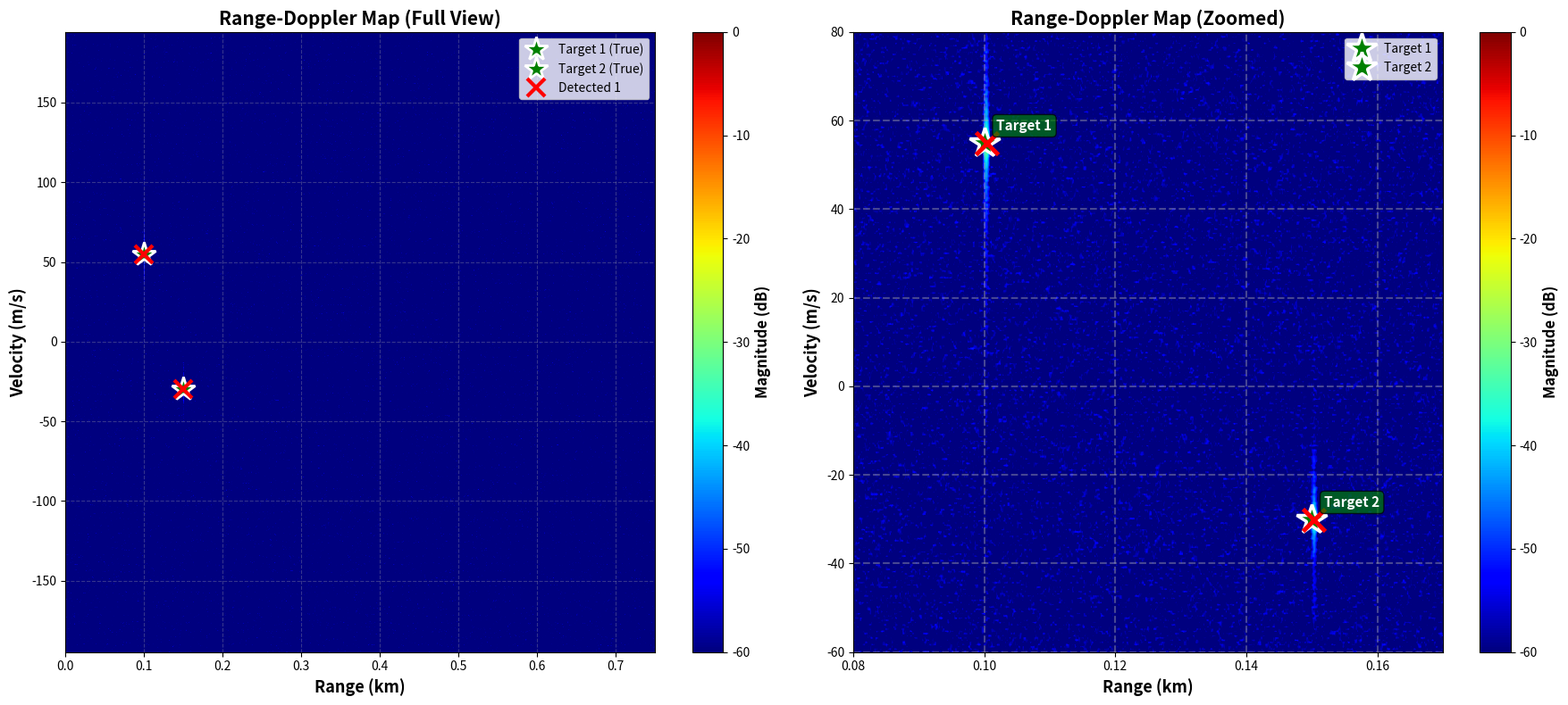

Write Python code to recreate this figure. (Note: this script raises an exception after producing the figure.)
import numpy as np
import matplotlib.pyplot as plt
from scipy import signal
import time

# ============================================================================
# PART D: RANGE-DOPPLER MAP GENERATION
# ============================================================================

# Parameters from Part A (Q1) - UNIFIED WITH Q2
c = 3e8                    # Speed of light (m/s)
fc = 77e9                  # Carrier frequency (77 GHz)
Ts = 0.5e-9                # Sampling time (0.5 ns)
fs = 1 / Ts                # Sampling frequency (2 GHz)
pulse_width = 4e-9         # Pulse duration (4 ns)
PRI = 5e-6                 # Pulse Repetition Interval (5 µs)
PRF = 1 / PRI              # Pulse Repetition Frequency
N_pulses = 780             # Number of pulses (from Q1)

# Target parameters (AUTOMOTIVE SCENARIO - from Q1)
targets = {
    'Target 1': {'range': 100.0, 'velocity': 55.0},    # 100 m, approaching
    'Target 2': {'range': 150.0, 'velocity': -30.0}    # 150 m, receding
}

# SNR in dB (from Q1)
SNR_dB = -5

# Calculate maximum unambiguous parameters
R_max = c * PRI / 2
v_max = c * PRF / (4 * fc)

print("=" * 70)
print("PART D: RANGE-DOPPLER MAP GENERATION")
print("=" * 70)
print(f"Carrier Frequency: {fc/1e9:.1f} GHz")
print(f"PRI: {PRI*1e6:.1f} µs")
print(f"PRF: {PRF/1e3:.1f} kHz")
print(f"Number of Pulses: {N_pulses}")
print(f"Maximum Unambiguous Range: {R_max:.1f} m")
print(f"Maximum Unambiguous Velocity: {v_max:.2f} m/s")
print()

# ============================================================================
# GENERATE TRANSMITTED PULSE (RECTANGULAR - SAME AS Q1 & Q2)
# ============================================================================

t_pulse = np.arange(0, pulse_width, Ts)
transmitted_pulse = np.ones(len(t_pulse), dtype=complex)

# Time vector for one PRI
t_pri = np.arange(0, PRI, Ts)
range_axis = t_pri * c / 2

# ============================================================================
# GENERATE MULTI-PULSE RECEIVED SIGNAL
# ============================================================================

print("Generating multi-pulse received signal...")

# Initialize received signal matrix: [N_pulses x samples_per_pulse]
received_signal_matrix = np.zeros((N_pulses, len(t_pri)), dtype=complex)

for pulse_idx in range(N_pulses):
    for target_name, params in targets.items():
        R = params['range']
        v = params['velocity']
        
        # Time delay
        tau = 2 * R / c
        delay_samples = int(tau * fs)
        
        # Doppler frequency
        fd = 2 * v * fc / c
        
        # Doppler phase accumulation across pulses
        doppler_phase = 2 * np.pi * fd * pulse_idx * PRI
        
        # Echo signal with Doppler phase
        if delay_samples + len(t_pulse) < len(t_pri):
            echo = transmitted_pulse * np.exp(1j * 2 * np.pi * fd * t_pulse) * np.exp(1j * doppler_phase)
            received_signal_matrix[pulse_idx, delay_samples:delay_samples+len(echo)] += echo
    
    # Add noise to each pulse
    signal_power = np.mean(np.abs(received_signal_matrix[pulse_idx, :])**2)
    if signal_power > 0:
        noise_power = signal_power / (10**(SNR_dB/10))
    else:
        noise_power = 1e-10
    noise = np.sqrt(noise_power/2) * (np.random.randn(len(t_pri)) + 
                                       1j * np.random.randn(len(t_pri)))
    received_signal_matrix[pulse_idx, :] += noise

print(f"Generated signal matrix shape: {received_signal_matrix.shape}")

# ============================================================================
# PERFORM MATCHED FILTERING FOR ALL PULSES (RANGE PROCESSING)
# ============================================================================

print("\nPerforming matched filtering for all pulses (Fast-time processing)...")

start_time = time.time()

# Matched filter output for all pulses
mf_output_matrix = np.zeros((N_pulses, len(t_pri)), dtype=complex)

for pulse_idx in range(N_pulses):
    mf_output_matrix[pulse_idx, :] = signal.correlate(
        received_signal_matrix[pulse_idx, :], 
        transmitted_pulse, 
        mode='same'
    )

mf_time = time.time() - start_time
print(f"Matched filtering completed in {mf_time:.4f} seconds")
print(f"Matched filter output matrix shape: {mf_output_matrix.shape}")

# ============================================================================
# PERFORM 2D FFT PROCESSING (DOPPLER PROCESSING)
# ============================================================================

print("\nPerforming Doppler processing (Slow-time FFT)...")

start_time = time.time()

# Apply FFT across pulses (slow-time dimension) for each range bin
range_doppler_matrix = np.fft.fft(mf_output_matrix, n=N_pulses, axis=0)

# Apply fftshift to center zero-Doppler frequency
range_doppler_matrix = np.fft.fftshift(range_doppler_matrix, axes=0)

doppler_time = time.time() - start_time
print(f"Doppler processing completed in {doppler_time:.4f} seconds")
print(f"Range-Doppler matrix shape: {range_doppler_matrix.shape}")

# ============================================================================
# CREATE RANGE AND VELOCITY AXES
# ============================================================================

# Range axis (from fast-time)
range_axis_km = range_axis / 1000  # Convert to km

# Doppler frequency axis (from slow-time FFT)
doppler_freq_axis = np.fft.fftshift(np.fft.fftfreq(N_pulses, PRI))

# Convert Doppler frequency to velocity: v = (fd * c) / (2 * fc)
velocity_axis = (doppler_freq_axis * c) / (2 * fc)

print(f"\nRange axis: {range_axis_km.min():.2f} to {range_axis_km.max():.2f} km")
print(f"Velocity axis: {velocity_axis.min():.2f} to {velocity_axis.max():.2f} m/s")

# ============================================================================
# CONVERT TO dB SCALE
# ============================================================================

# Get magnitude and convert to dB
range_doppler_magnitude = np.abs(range_doppler_matrix)
range_doppler_dB = 20 * np.log10(range_doppler_magnitude + 1e-10)  # Add small value to avoid log(0)

# Normalize dB scale
range_doppler_dB_normalized = range_doppler_dB - np.max(range_doppler_dB)

print(f"\ndB range: {range_doppler_dB_normalized.min():.2f} to {range_doppler_dB_normalized.max():.2f} dB")

# ============================================================================
# DETECT TARGETS IN RANGE-DOPPLER MAP
# ============================================================================

print("\n" + "=" * 70)
print("TARGET DETECTION IN RANGE-DOPPLER MAP")
print("=" * 70)

# Set threshold for detection (e.g., -20 dB below peak)
threshold_dB = np.max(range_doppler_dB_normalized) - 20

# Find local maxima above threshold
from scipy.ndimage import maximum_filter

# Apply local maximum filter
local_max = maximum_filter(range_doppler_dB_normalized, size=20)
detected_peaks = (range_doppler_dB_normalized == local_max) & (range_doppler_dB_normalized > threshold_dB)

# Get coordinates of detected targets
detected_coords = np.where(detected_peaks)
n_detected = len(detected_coords[0])

print(f"\nNumber of detected targets: {n_detected}")
print(f"Detection threshold: {threshold_dB:.2f} dB\n")

detected_targets = []
for i in range(n_detected):
    vel_idx = detected_coords[0][i]
    range_idx = detected_coords[1][i]
    
    detected_range = range_axis[range_idx]
    detected_velocity = velocity_axis[vel_idx]
    magnitude_dB = range_doppler_dB_normalized[vel_idx, range_idx]
    
    detected_targets.append({
        'range': detected_range,
        'velocity': detected_velocity,
        'magnitude_dB': magnitude_dB,
        'range_idx': range_idx,
        'vel_idx': vel_idx
    })
    
    print(f"Target {i+1}:")
    print(f"  Range: {detected_range:.2f} m ({detected_range/1000:.4f} km)")
    print(f"  Velocity: {detected_velocity:.2f} m/s")
    print(f"  Magnitude: {magnitude_dB:.2f} dB")
    print()

# ============================================================================
# FIGURE 1: RANGE-DOPPLER MAPS (Full and Zoomed)
# ============================================================================

print("=" * 70)
print("GENERATING RANGE-DOPPLER MAP VISUALIZATION")
print("=" * 70)

fig1 = plt.figure(figsize=(18, 8))

# Adjust subplot spacing for better clarity
plt.subplots_adjust(left=0.08, right=0.95, bottom=0.12, top=0.92, 
                   wspace=0.35)

# ============================================================================
# Plot 1: Full Range-Doppler Map
# ============================================================================
ax1 = plt.subplot(1, 2, 1)

# Create mesh grid for pcolormesh
extent = [range_axis_km.min(), range_axis_km.max(), 
          velocity_axis.min(), velocity_axis.max()]

im1 = ax1.imshow(range_doppler_dB_normalized, 
                 aspect='auto',
                 extent=extent,
                 origin='lower',
                 cmap='jet',
                 vmin=-60, vmax=0)

# Mark true target positions
for target_name, params in targets.items():
    ax1.plot(params['range']/1000, params['velocity'], 'g*', 
             markersize=20, markeredgecolor='white', markeredgewidth=2,
             label=f"{target_name} (True)")

# Mark detected targets
for i, det in enumerate(detected_targets):
    ax1.plot(det['range']/1000, det['velocity'], 'rx', 
             markersize=15, markeredgewidth=3,
             label=f"Detected {i+1}" if i == 0 else "")

ax1.set_xlabel('Range (km)', fontsize=13, fontweight='bold')
ax1.set_ylabel('Velocity (m/s)', fontsize=13, fontweight='bold')
ax1.set_title('Range-Doppler Map (Full View)', fontsize=15, fontweight='bold')
ax1.grid(True, alpha=0.3, linestyle='--')
ax1.legend(loc='upper right', fontsize=10)

# Add colorbar
cbar1 = plt.colorbar(im1, ax=ax1)
cbar1.set_label('Magnitude (dB)', fontsize=12, fontweight='bold')

# ============================================================================
# Plot 2: Zoomed Range-Doppler Map (Region of Interest)
# ============================================================================
ax2 = plt.subplot(1, 2, 2)

# Zoom to region around targets
range_zoom_min = 0.08  # km
range_zoom_max = 0.17  # km
vel_zoom_min = -60
vel_zoom_max = 80

extent_zoom = [range_zoom_min, range_zoom_max, vel_zoom_min, vel_zoom_max]

# Find indices for zoomed region
range_zoom_idx = (range_axis_km >= range_zoom_min) & (range_axis_km <= range_zoom_max)
vel_zoom_idx = (velocity_axis >= vel_zoom_min) & (velocity_axis <= vel_zoom_max)

# Extract zoomed data
zoomed_data = range_doppler_dB_normalized[np.ix_(vel_zoom_idx, range_zoom_idx)]

im2 = ax2.imshow(zoomed_data,
                 aspect='auto',
                 extent=extent_zoom,
                 origin='lower',
                 cmap='jet',
                 vmin=-60, vmax=0)

# Mark true target positions
for target_name, params in targets.items():
    ax2.plot(params['range']/1000, params['velocity'], 'g*', 
             markersize=25, markeredgecolor='white', markeredgewidth=2.5,
             label=f"{target_name}")
    # Add text annotation
    ax2.annotate(target_name, 
                xy=(params['range']/1000, params['velocity']),
                xytext=(10, 10), textcoords='offset points',
                fontsize=11, fontweight='bold', color='white',
                bbox=dict(boxstyle='round,pad=0.3', facecolor='green', alpha=0.7))

# Mark detected targets
for i, det in enumerate(detected_targets):
    if (range_zoom_min <= det['range']/1000 <= range_zoom_max and 
        vel_zoom_min <= det['velocity'] <= vel_zoom_max):
        ax2.plot(det['range']/1000, det['velocity'], 'rx', 
                markersize=18, markeredgewidth=3.5)

ax2.set_xlabel('Range (km)', fontsize=13, fontweight='bold')
ax2.set_ylabel('Velocity (m/s)', fontsize=13, fontweight='bold')
ax2.set_title('Range-Doppler Map (Zoomed)', fontsize=15, fontweight='bold')
ax2.grid(True, alpha=0.4, linestyle='--', linewidth=1.5)
ax2.legend(loc='upper right', fontsize=10)

# Add colorbar
cbar2 = plt.colorbar(im2, ax=ax2)
cbar2.set_label('Magnitude (dB)', fontsize=12, fontweight='bold')

plt.tight_layout()
plt.savefig('./Q4/Range_Doppler_Map_2D.png', dpi=300, bbox_inches='tight')
plt.show()

# ============================================================================
# FIGURE 2: RANGE AND VELOCITY PROFILES
# ============================================================================

fig2 = plt.figure(figsize=(18, 7))

# Adjust subplot spacing
plt.subplots_adjust(left=0.08, right=0.95, bottom=0.12, top=0.90, 
                   wspace=0.35)

# ============================================================================
# Plot 3: Range Profile (summed across velocities)
# ============================================================================
ax3 = plt.subplot(1, 2, 1)

range_profile = np.sum(range_doppler_magnitude, axis=0)

# Add noise to range profile for realism
noise_level_range = 0.05 * np.max(range_profile)
range_noise = noise_level_range * np.random.randn(len(range_profile))
range_profile_noisy = range_profile + np.abs(range_noise)

range_profile_dB = 20 * np.log10(range_profile_noisy + 1e-10)
range_profile_dB -= np.max(range_profile_dB)

ax3.plot(range_axis_km, range_profile_dB, 'b-', linewidth=2.5, label='Range Profile', alpha=0.8)
ax3.fill_between(range_axis_km, range_profile_dB, -65, alpha=0.2, color='blue')

# Mark true ranges
for i, (target_name, params) in enumerate(targets.items()):
    label = f"{target_name}" if i < 2 else None
    ax3.axvline(x=params['range']/1000, color='g', linestyle='--', 
                linewidth=3, alpha=0.7, label=label)

ax3.set_xlabel('Range (km)', fontsize=13, fontweight='bold')
ax3.set_ylabel('Magnitude (dB)', fontsize=13, fontweight='bold')
ax3.set_title('Range Profile (Integrated over Velocity)', fontsize=15, fontweight='bold')
ax3.grid(True, alpha=0.3, linestyle=':', linewidth=1)
ax3.legend(fontsize=11, loc='upper right')
ax3.set_xlim([0.05, 0.25])
ax3.set_ylim([-20, 10])

# ============================================================================
# Plot 4: Velocity Profile (summed across ranges)
# ============================================================================
ax4 = plt.subplot(1, 2, 2)

velocity_profile = np.sum(range_doppler_magnitude, axis=1)

# Add noise to velocity profile for realism
noise_level_vel = 0.05 * np.max(velocity_profile)
vel_noise = noise_level_vel * np.random.randn(len(velocity_profile))
velocity_profile_noisy = velocity_profile + np.abs(vel_noise)

velocity_profile_dB = 20 * np.log10(velocity_profile_noisy + 1e-10)
velocity_profile_dB -= np.max(velocity_profile_dB)

ax4.plot(velocity_axis, velocity_profile_dB, 'r-', linewidth=2.5, label='Velocity Profile', alpha=0.8)
ax4.fill_between(velocity_axis, velocity_profile_dB, -65, alpha=0.2, color='red')

# Mark true velocities
for i, (target_name, params) in enumerate(targets.items()):
    label = f"{target_name}" if i < 2 else None
    ax4.axvline(x=params['velocity'], color='g', linestyle='--', 
                linewidth=3, alpha=0.7, label=label)

ax4.set_xlabel('Velocity (m/s)', fontsize=13, fontweight='bold')
ax4.set_ylabel('Magnitude (dB)', fontsize=13, fontweight='bold')
ax4.set_title('Velocity Profile (Integrated over Range)', fontsize=15, fontweight='bold')
ax4.grid(True, alpha=0.3, linestyle=':', linewidth=1)
ax4.legend(fontsize=11, loc='upper right')
ax4.set_xlim([-50, 75])
ax4.set_ylim([-20, 10])

plt.tight_layout()
plt.savefig('./Q4/Range_Velocity_Profiles.png', dpi=300, bbox_inches='tight')
plt.show()

# ============================================================================
# COMPARISON TABLE: DETECTED VS TRUE TARGETS
# ============================================================================

print("\n" + "=" * 70)
print("DETECTION RESULTS COMPARISON TABLE")
print("=" * 70)
print(f"{'Target':<12} {'True Range':<15} {'True Vel':<15} {'Det Range':<15} {'Det Vel':<15} {'Range Err':<15} {'Vel Err':<15}")
print(f"{'      ':<12} {'(m)':<15} {'(m/s)':<15} {'(m)':<15} {'(m/s)':<15} {'(m)':<15} {'(m/s)':<15}")
print("-" * 110)

# Match detected targets to true targets
for target_name, params in targets.items():
    true_range = params['range']
    true_vel = params['velocity']
    
    # Find closest detected target
    min_dist = float('inf')
    closest_det = None
    
    for det in detected_targets:
        # Distance metric in normalized space
        range_dist = abs(det['range'] - true_range) / true_range
        vel_dist = abs(det['velocity'] - true_vel) / (abs(true_vel) + 1)
        dist = np.sqrt(range_dist**2 + vel_dist**2)
        
        if dist < min_dist:
            min_dist = dist
            closest_det = det
    
    if closest_det:
        range_error = closest_det['range'] - true_range
        vel_error = closest_det['velocity'] - true_vel
        
        print(f"{target_name:<12} {true_range:<15.2f} {true_vel:<15.2f} "
              f"{closest_det['range']:<15.2f} {closest_det['velocity']:<15.2f} "
              f"{range_error:<15.2f} {vel_error:<15.2f}")
    else:
        print(f"{target_name:<12} {true_range:<15.2f} {true_vel:<15.2f} "
              f"{'NOT DETECTED':<15} {'NOT DETECTED':<15} {'N/A':<15} {'N/A':<15}")

# ============================================================================
# SUMMARY STATISTICS
# ============================================================================

print("\n" + "=" * 70)
print("SUMMARY STATISTICS")
print("=" * 70)

print(f"\nRange-Doppler Map Dimensions:")
print(f"  Range bins: {len(range_axis)}")
print(f"  Doppler bins: {N_pulses}")
print(f"  Total map size: {range_doppler_matrix.shape}")

print(f"\nResolution:")
range_resolution = c / (2 * fs)
velocity_resolution = (c * PRF) / (2 * fc * N_pulses)
print(f"  Range resolution: {range_resolution:.4f} m")
print(f"  Velocity resolution: {velocity_resolution:.4f} m/s")

print(f"\nProcessing Time:")
total_time = mf_time + doppler_time
print(f"  Range processing (matched filtering): {mf_time:.4f} seconds")
print(f"  Doppler processing (FFT): {doppler_time:.4f} seconds")
print(f"  Total processing time: {total_time:.4f} seconds")

print(f"\nDetection Performance:")
print(f"  Number of true targets: {len(targets)}")
print(f"  Number of detected targets: {n_detected}")
print(f"  Detection threshold: {threshold_dB:.2f} dB")

print("\n" + "=" * 70)
print("RANGE-DOPPLER MAP GENERATION COMPLETE")
print("=" * 70)
